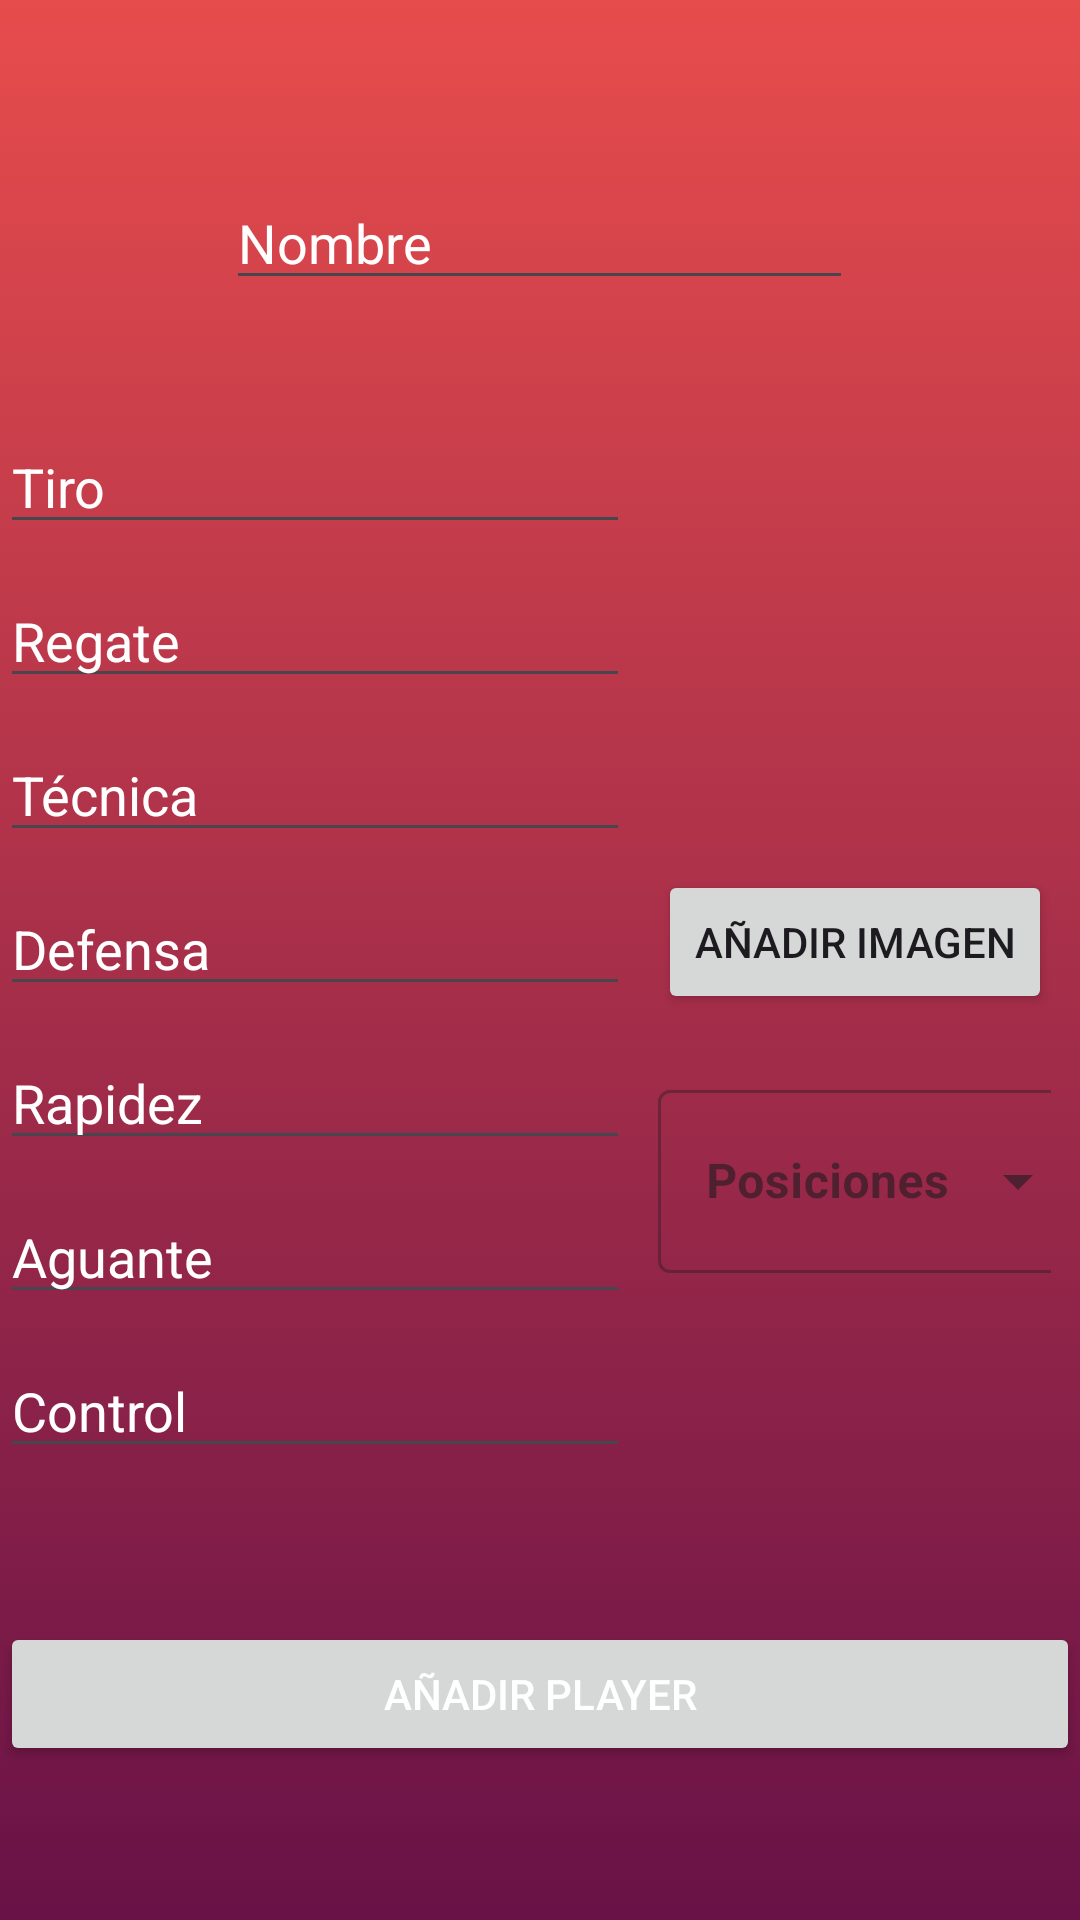

Write the Android layout XML for this screen, with the resource values it uses.
<!-- AndroidManifest.xml: application theme Theme.StatsFoot -->
<!-- res/layout/addplayer.xml -->
<?xml version="1.0" encoding="utf-8"?>
<LinearLayout xmlns:android="http://schemas.android.com/apk/res/android"
    xmlns:app="http://schemas.android.com/apk/res-auto"
    xmlns:tools="http://schemas.android.com/tools"
    android:layout_width="match_parent"
    android:layout_height="match_parent"
    android:orientation="vertical"
    android:background="@drawable/gradient"
    android:textColor="@color/white"
>
    <LinearLayout
        android:layout_width="match_parent"
        android:layout_height="120dp"
        android:layout_marginTop="20dp"
        android:gravity="center"
        android:orientation="horizontal">

        <EditText
            android:id="@+id/Playername"
            android:layout_width="209dp"
            android:layout_height="40dp"
            android:hint="Nombre"
            android:inputType="text"
            tools:layout_editor_absoluteX="100dp"
            tools:layout_editor_absoluteY="52dp"
            android:textColor="@color/white"
            android:textColorHint="@color/white"/>

    </LinearLayout>

    <LinearLayout
        android:layout_width="match_parent"
        android:layout_height="wrap_content"
        android:orientation="horizontal">

        <LinearLayout
            android:layout_width="wrap_content"
            android:layout_height="wrap_content"
            android:orientation="vertical"
            android:textColor="@color/white">

            <EditText
                android:id="@+id/Tiro"
                android:layout_width="wrap_content"
                android:layout_height="wrap_content"
                android:ems="10"
                android:hint="Tiro"
                android:inputType="number"
                tools:layout_editor_absoluteX="16dp"
                tools:layout_editor_absoluteY="193dp"
                android:textColor="@color/white"
                android:textColorHint="@color/white"/>

            <EditText
                android:id="@+id/regate"
                android:layout_width="wrap_content"
                android:layout_height="wrap_content"
                android:layout_marginTop="10dp"
                android:ems="10"
                android:hint="Regate"
                android:inputType="number"
                tools:layout_editor_absoluteX="17dp"
                tools:layout_editor_absoluteY="250dp"
                android:textColor="@color/white"
                android:textColorHint="@color/white"/>

            <EditText
                android:id="@+id/tecnica"
                android:layout_width="wrap_content"
                android:layout_height="wrap_content"
                android:layout_marginTop="10dp"
                android:ems="10"
                android:hint="Técnica"
                android:inputType="number"
                tools:layout_editor_absoluteX="17dp"
                tools:layout_editor_absoluteY="303dp"
                android:textColor="@color/white"
                android:textColorHint="@color/white"/>

            <EditText
                android:id="@+id/defensa"
                android:layout_width="wrap_content"
                android:layout_height="wrap_content"
                android:layout_marginTop="10dp"
                android:ems="10"
                android:hint="Defensa"
                android:inputType="number"
                tools:layout_editor_absoluteX="17dp"
                tools:layout_editor_absoluteY="356dp"
                android:textColor="@color/white"
                android:textColorHint="@color/white"/>

            <EditText
                android:id="@+id/rapidez"
                android:layout_width="wrap_content"
                android:layout_height="wrap_content"
                android:layout_marginTop="10dp"
                android:ems="10"
                android:hint="Rapidez"
                android:inputType="number"
                tools:layout_editor_absoluteX="16dp"
                tools:layout_editor_absoluteY="409dp"
                android:textColor="@color/white"
                android:textColorHint="@color/white"/>

            <EditText
                android:id="@+id/aguante"
                android:layout_width="wrap_content"
                android:layout_height="wrap_content"
                android:layout_marginTop="10dp"
                android:ems="10"
                android:hint="Aguante"
                android:inputType="number"
                tools:layout_editor_absoluteX="17dp"
                tools:layout_editor_absoluteY="464dp"
                android:textColor="@color/white"
                android:textColorHint="@color/white"/>

            <EditText
                android:id="@+id/control"
                android:layout_width="match_parent"
                android:layout_height="wrap_content"
                android:layout_marginTop="10dp"
                android:ems="10"
                android:hint="Control"
                android:inputType="number"
                android:textColor="@color/white"
                android:textColorHint="@color/white"
                tools:layout_editor_absoluteX="17dp"
                tools:layout_editor_absoluteY="464dp" />

        </LinearLayout>

        <LinearLayout
            android:layout_width="match_parent"
            android:layout_height="match_parent"
            android:gravity="top|center_horizontal"
            android:orientation="vertical">

            <ImageView
                android:id="@+id/profilepicture"
                android:layout_width="150dp"
                android:layout_height="150dp"
                android:background="@drawable/border"
                tools:layout_editor_absoluteX="255dp"
                tools:layout_editor_absoluteY="193dp"
                android:src="@drawable/border"

                />

            <Button
                android:id="@+id/btnaddimage"
                android:layout_width="wrap_content"
                android:layout_height="wrap_content"
                android:text="Añadir Imagen" />
            <com.google.android.material.textfield.TextInputLayout
                style="@style/Widget.MaterialComponents.TextInputLayout.OutlinedBox.ExposedDropdownMenu"
                android:layout_width="131dp"
                android:layout_height="wrap_content"
                android:layout_margin="20dp">

                <AutoCompleteTextView
                    android:id="@+id/auto_Complete"
                    android:layout_width="144dp"
                    android:layout_height="61dp"
                    android:hint="Posiciones"
                    android:inputType="none"
                    android:minHeight="58dp"
                    android:textColor="@color/black"
                    android:textColorHint="@color/black"
                    android:textStyle="bold"

                    tools:ignore="SpeakableTextPresentCheck"></AutoCompleteTextView>

            </com.google.android.material.textfield.TextInputLayout>
        </LinearLayout>


    </LinearLayout>
    <LinearLayout
        android:layout_width="match_parent"
        android:layout_height="match_parent"
        android:orientation="vertical"
        android:gravity="center">

    <Button
        android:id="@+id/buttonadd"
        android:layout_width="match_parent"
        android:layout_height="wrap_content"
        android:text="Añadir Player"
        android:textColor="@color/white"/>
    </LinearLayout>

</LinearLayout>
<!-- resources referenced by this layout -->
<resources>
  <color name="black">#FF000000</color>
  <color name="white">#FFFFFFFF</color>
  <!-- drawable gradient (drawable) -->
  <?xml version="1.0" encoding="utf-8"?>
  <selector xmlns:android="http://schemas.android.com/apk/res/android">
      <item>
          <shape android:shape="rectangle">
              <gradient
                  android:startColor="@color/colorPrimary"
                  android:endColor="@color/colorAccent"
                  android:type="linear"
                  android:angle="70"></gradient>
          </shape>
  
      </item>
  </selector>
  <style name="Theme.StatsFoot" parent="Base.Theme.StatsFoot" />
  <color name="colorPrimary">#E74C4C</color>
  <color name="colorAccent">#681247</color>
  <style name="Base.Theme.StatsFoot" parent="Theme.Material3.DayNight.NoActionBar">
          
          
      </style>
</resources>
